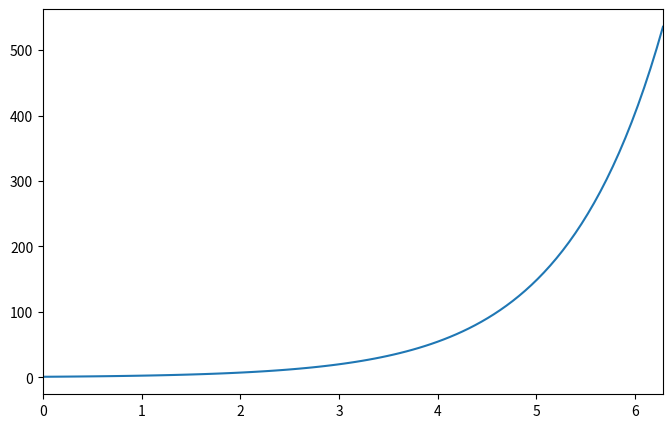

Write Python code to recreate this figure.
import matplotlib.pyplot as plt
import numpy as np


x = np.linspace(0, 2*np.pi, 100)

fig, ax = plt.subplots(figsize=(8,5))
ax.plot(x, np.exp(x))
ax.set_xlim(0, 2*np.pi)
plt.show()
